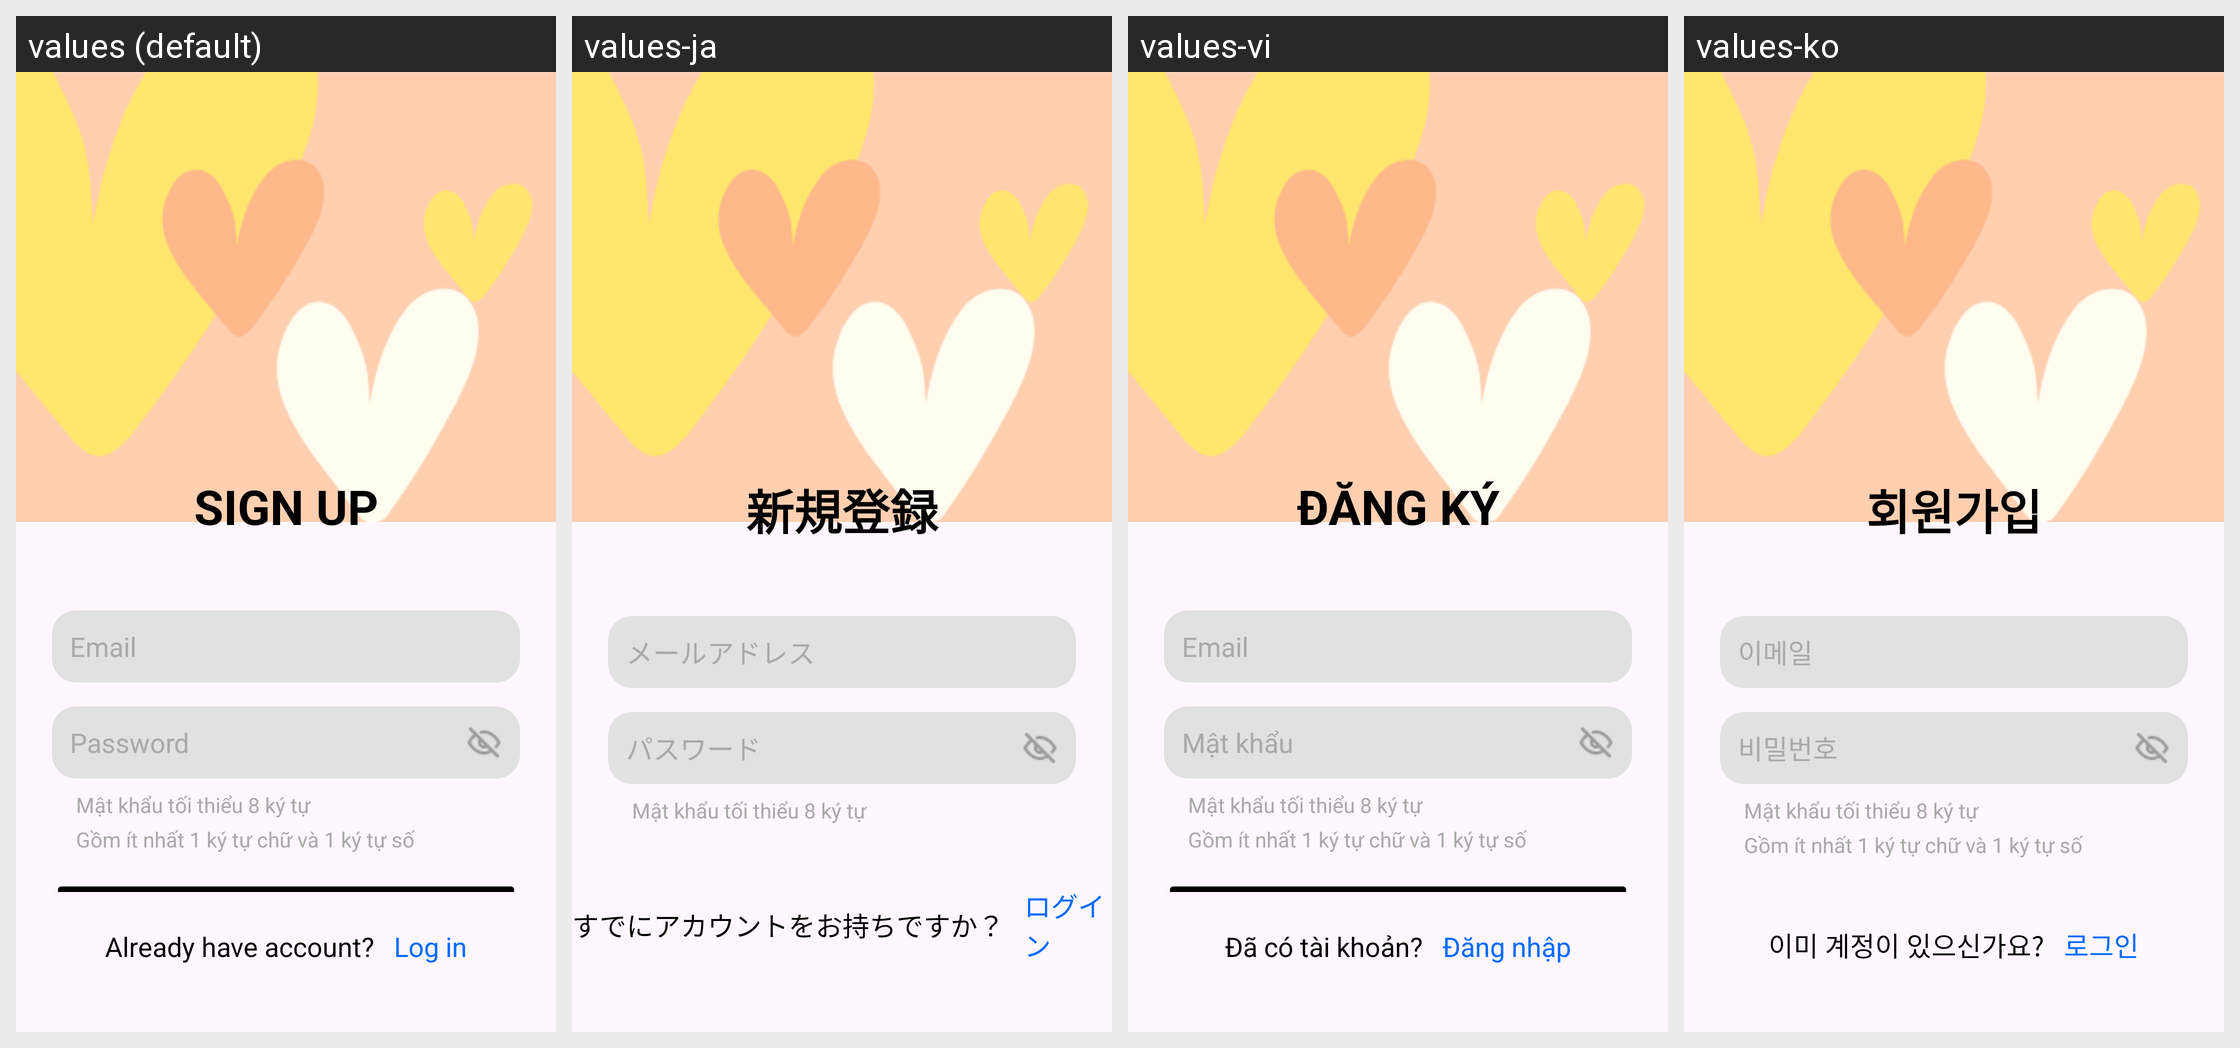

The Android screen above is rendered under several locales of the same app. Produce the string resources it draws, with the default and per-locale values.
Android screen res/layout/fragment_info.xml rendered under 4 locales, left to right: values (default), values-ja, values-vi, values-ko. Device: Nexus 5 (rendered at 1080×1920; each locale shown at half size, 540×960, under a caption strip naming it); theme Theme.HeartOnDatingApp.
Other locales in the repository, not shown: values-de, values-en, values-fr, values-lo, values-zh.
Strings drawn on this screen, with the default value and each locale's value (text and hints the layout hard-codes, and strings that could not be matched under every locale, appear in the picture but are not listed):

sign_up
  values: SIGN UP
  values-ja: 新規登録
  values-vi: ĐĂNG KÝ
  values-ko: 회원가입

email
  values: Email
  values-ja: メールアドレス
  values-vi: Email
  values-ko: 이메일

password
  values: Password
  values-ja: パスワード
  values-vi: Mật khẩu
  values-ko: 비밀번호

auth_password_rule_length
  values: Mật khẩu tối thiểu 8 ký tự
  values-ja: Mật khẩu tối thiểu 8 ký tự  [not translated; the default value is used]
  values-vi: Mật khẩu tối thiểu 8 ký tự  [not translated; the default value is used]
  values-ko: Mật khẩu tối thiểu 8 ký tự  [not translated; the default value is used]

already_have_account
  values: Already have account?
  values-ja: すでにアカウントをお持ちですか？
  values-vi: Đã có tài khoản?
  values-ko: 이미 계정이 있으신가요?

login
  values: Log in
  values-ja: ログイン
  values-vi: Đăng nhập
  values-ko: 로그인
